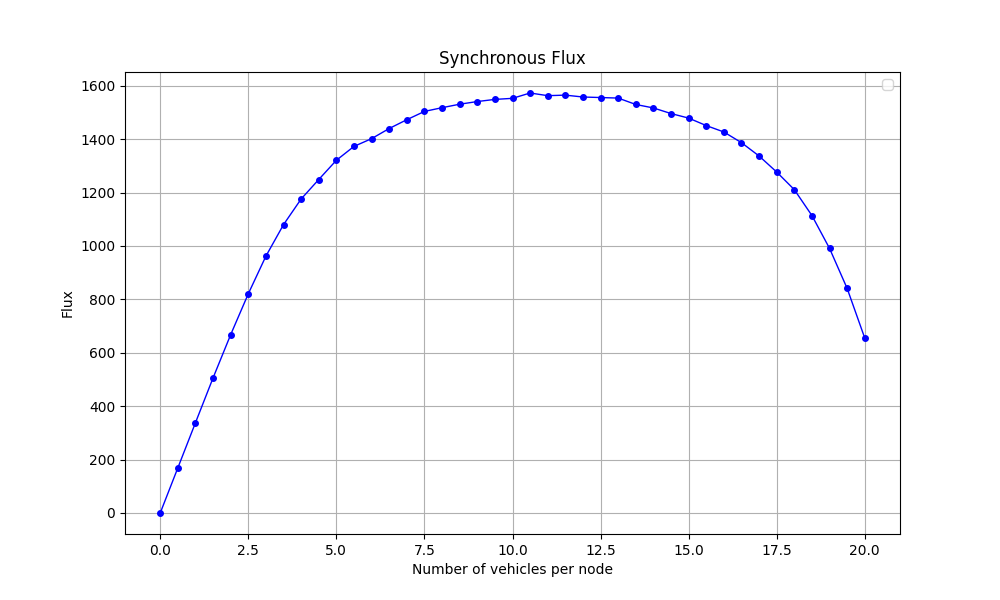

The table this chart was drawn from, first rows:
Load, Flux
0, 0
1, 169
2, 338
3, 506
4, 668
5, 821
6, 962
7, 1080
8, 1176
9, 1249
10, 1321
11, 1373
12, 1402
13, 1440
14, 1473
15, 1504
16, 1518
17, 1531
18, 1541
19, 1549
20, 1553
21, 1573
22, 1563
23, 1565
24, 1558
25, 1556
26, 1554
27, 1530
28, 1517
29, 1496
30, 1479
31, 1451
32, 1427
33, 1387
34, 1337
35, 1277
36, 1211
37, 1114
38, 991
39, 841
40, 655
